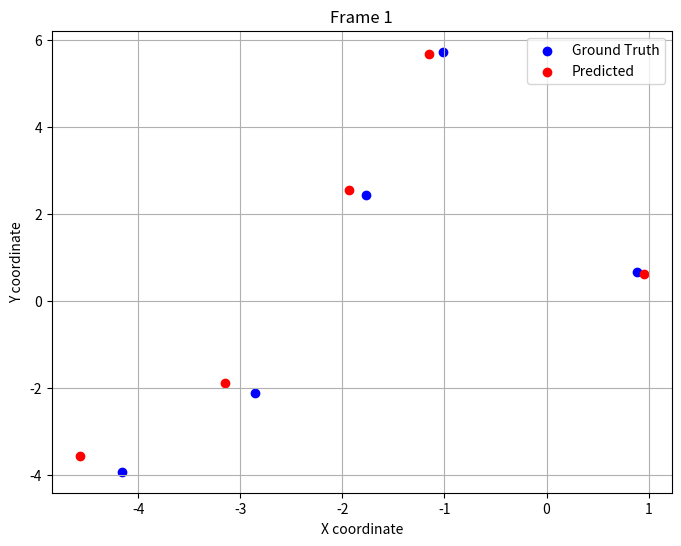

Source code (Python):
import numpy as np
import matplotlib.pyplot as plt

# Constants
num_frames = 10
num_points = 5
num_bases = 3

# Generate synthetic shape bases (3K x P matrix) as the ground truth
B_true = np.random.randn(3*num_bases, num_points)

# Generate synthetic rotations and translations as the ground truth
rotations_true = np.random.randn(num_frames, 2, 3)
translations_true = np.random.randn(num_frames, 2, 1)

# Generate synthetic coefficients for combinations
coefficients_true = np.random.randn(num_frames, num_bases)

# Form the full measurement matrix W as ground truth (2F x P)
W_true = np.zeros((2*num_frames, num_points))
W_estimated = np.zeros_like(W_true)
rotation_errors = []
translation_errors = []

# Noise level
noise_level = 0.1  # Adjust as needed

for f in range(num_frames):
    rotation = rotations_true[f]
    translation = translations_true[f]
    C = coefficients_true[f]

    # Adding noise to rotations and translations
    noisy_rotation = rotation + noise_level * np.random.randn(*rotation.shape)
    noisy_translation = translation + noise_level * np.random.randn(*translation.shape)
    
    for p in range(num_points):
        shape_point = sum(C[k] * B_true[3*k:3*k+3, p] for k in range(num_bases))
        projected_point = rotation @ shape_point[:, np.newaxis] + translation
        W_true[2*f:2*f+2, p] = projected_point[:, 0]

        projected_point_noisy = noisy_rotation @ shape_point[:, np.newaxis] + noisy_translation
        W_estimated[2*f:2*f+2, p] = projected_point_noisy[:, 0]

    """
    # Calculate rotation and translation errors for each frame
    rotation_error = np.linalg.norm(rotation - noisy_rotation, 'fro')
    translation_error = np.linalg.norm(translation - noisy_translation, 'fro')
    rotation_errors.append(rotation_error)
    translation_errors.append(translation_error)
    """

rotations_estimated = rotations_true + noise_level * np.random.randn(*rotations_true.shape)
translations_estimated = translations_true + noise_level * np.random.randn(*translations_true.shape)
B_estimated = B_true + noise_level * np.random.randn(*B_true.shape)

# Calculate motion and shape errors
rotation_errors = [np.linalg.norm(rotations_true[f] - rotations_estimated[f], 'fro') for f in range(num_frames)]
translation_errors = [np.linalg.norm(translations_true[f] - translations_estimated[f], 'fro') for f in range(num_frames)]
motion_error = np.mean(rotation_errors + translation_errors)
shape_error = np.linalg.norm(B_true - B_estimated, 'fro')

print(f"Motion Error: {motion_error:.4f}")
print(f"Shape Error: {shape_error:.4f}")

# Plot the first frame for visualization
f = 0
plt.figure(figsize=(8, 6))
plt.scatter(W_true[2*f], W_true[2*f+1], c='blue', label='Ground Truth')
plt.scatter(W_estimated[2*f], W_estimated[2*f+1], c='red', label='Predicted')
plt.title(f'Frame {f+1}')
plt.xlabel('X coordinate')
plt.ylabel('Y coordinate')
plt.legend()
plt.grid(True)
plt.show()
